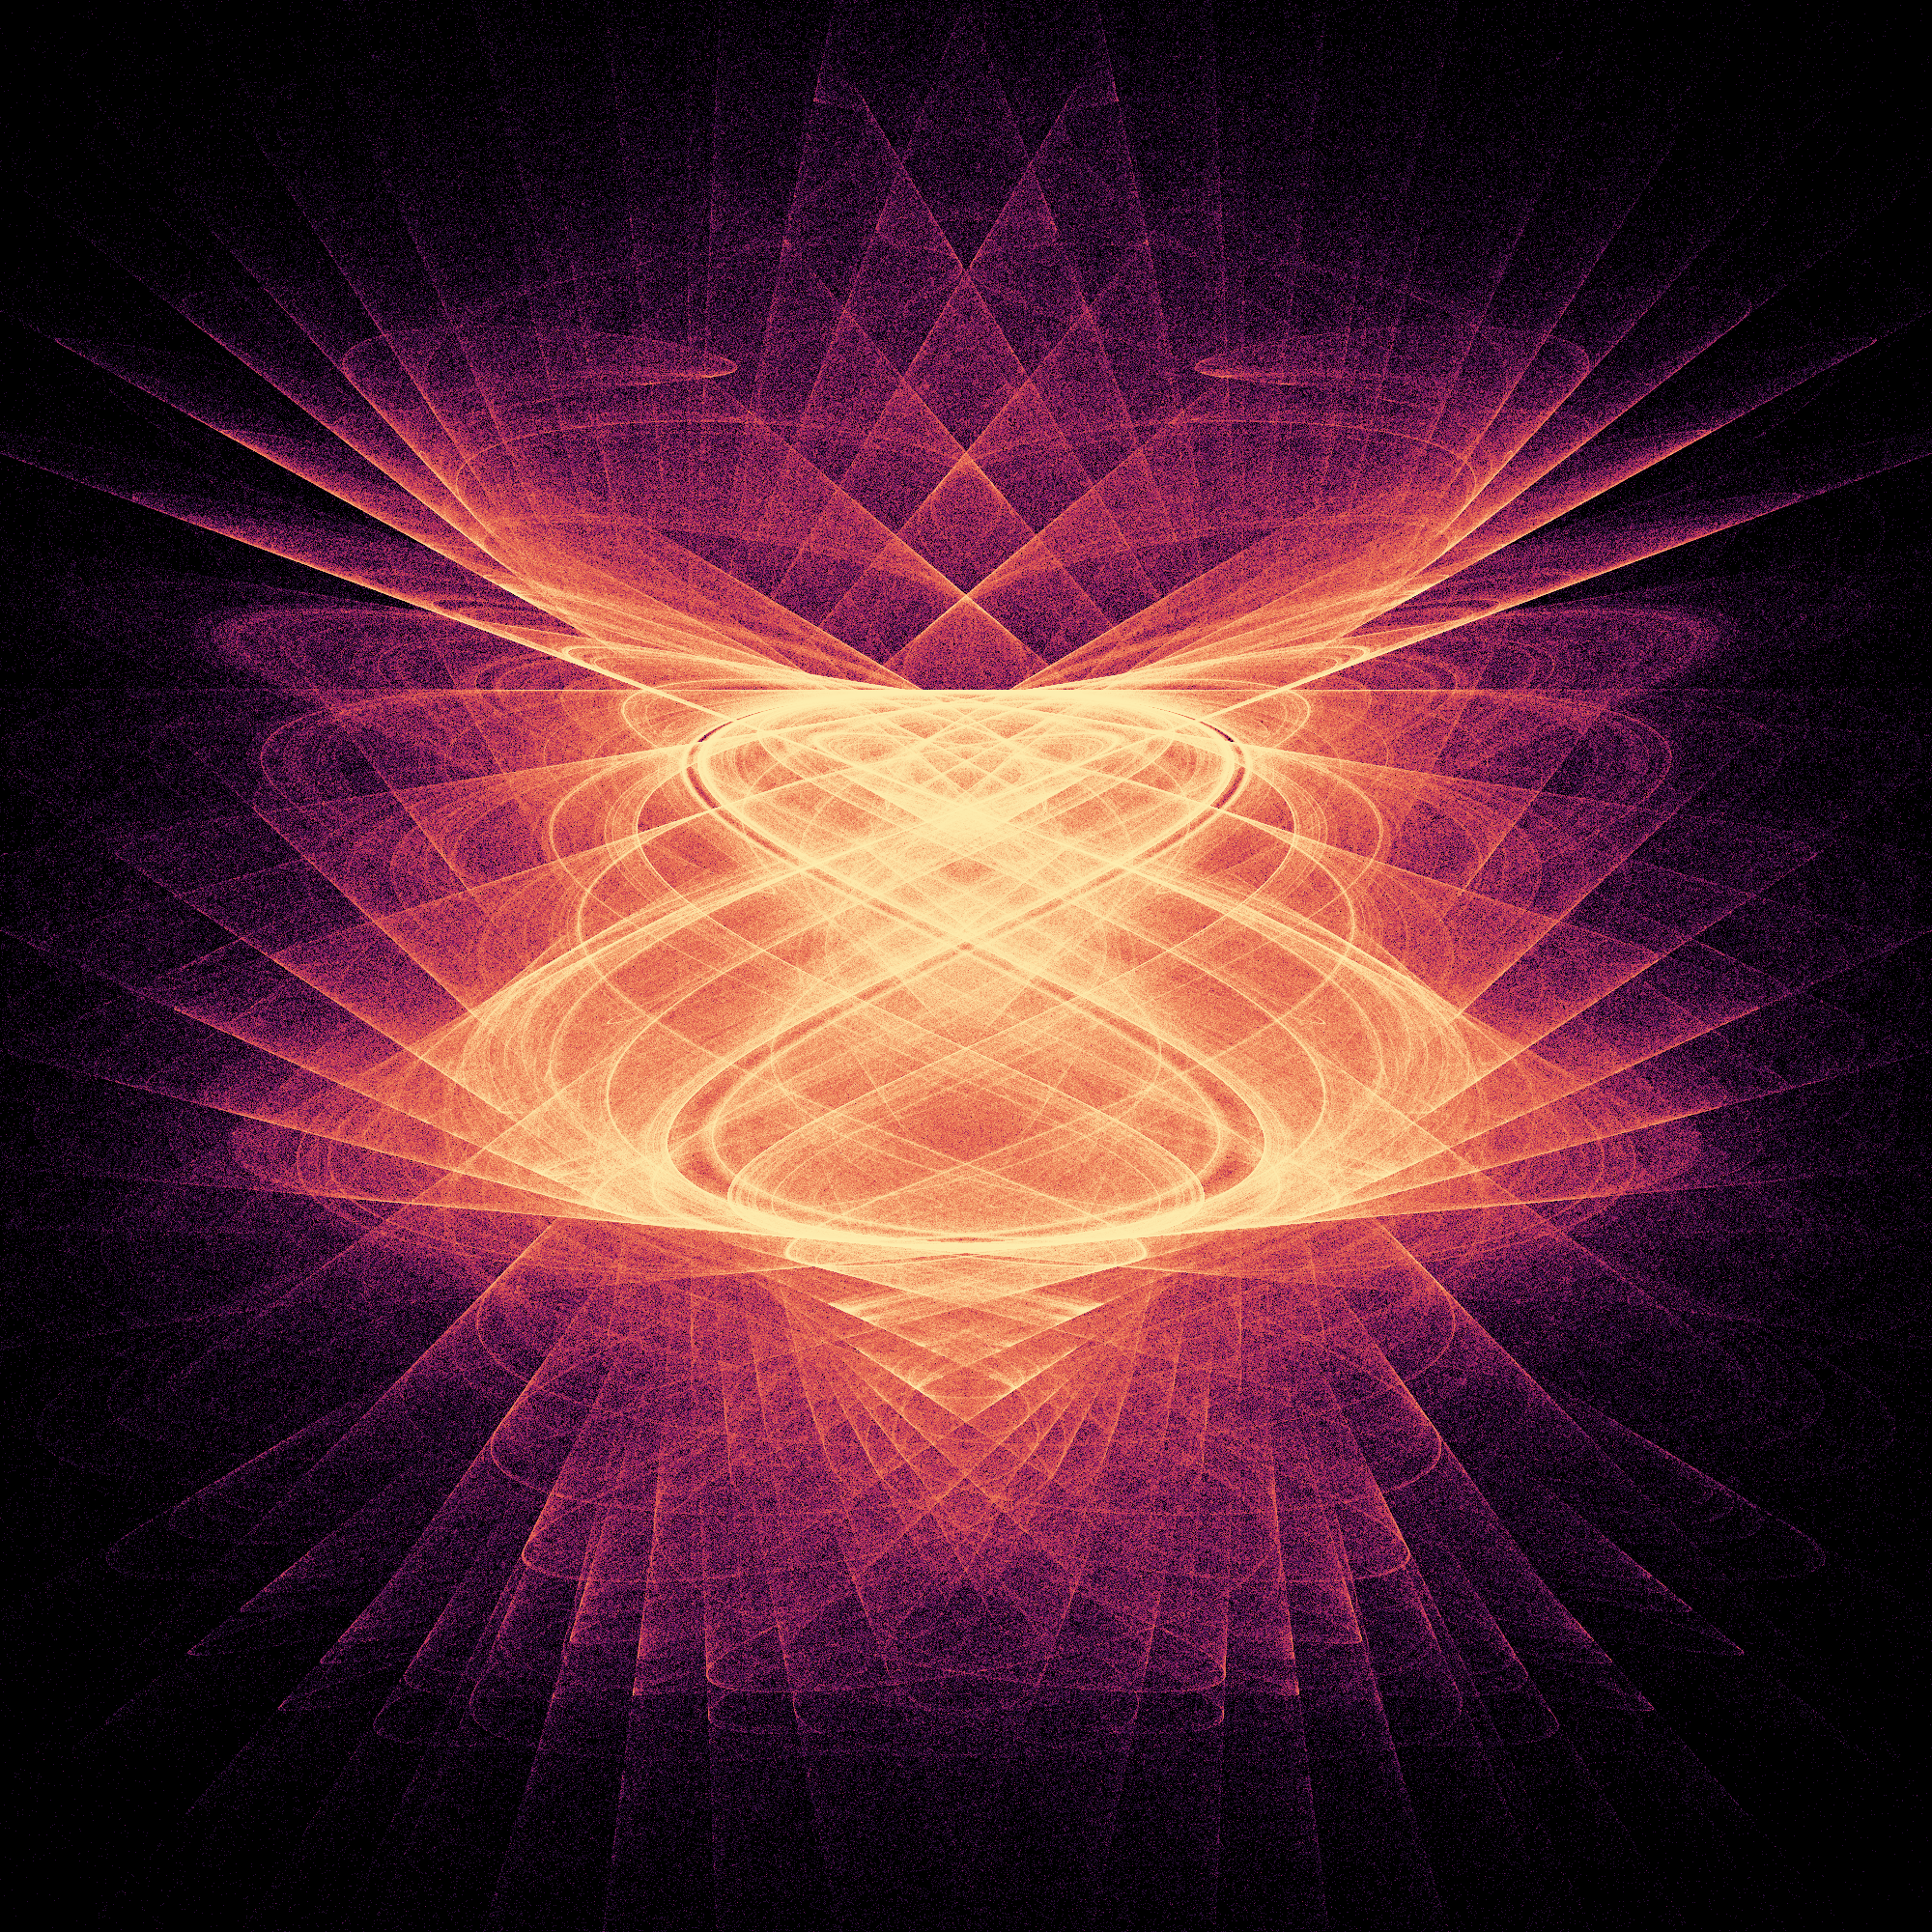

Python code for this plot:
import numpy as np
import io
import pandas as pd
import datashader as ds
from datashader import transfer_functions as tf
from PIL import Image
from numba import jit
import time
import cmocean

@jit(nopython=True)
def getX(coef,x,y,i):
    val0 = coef[0]
    if(val0 == 0): val0 = 0.00001
    val1 = coef[1]
    if(val1 == 0): val1 = 0.00001
    return np.sin((x*y)/val0)*y + np.cos((x*y)/val1)

@jit(nopython=True)
def getY(coef,x,y,i):
    val2 = coef[2]
    if(val2 == 0): val2 = 0.00001
    val3 = coef[3]
    if(val3 == 0): val3 = 0.00001
    return np.cos((y*x)/val2)*y + np.sin((y*x)/val3)
    
@jit(nopython=True)
def generatePoints(diter,coefs,x0=None,y0=None):
    print(coefs)
    print('Generating points')

    x = [0.1] if x0 is None else [x0]
    y = [0.1] if y0 is None else [y0]

    for i in range(diter):
        x.append(getX(coefs,x[i-1],y[i-1],i))
        y.append(getY(coefs,x[i-1],y[i-1],i))
    print('Iteration done')

    return x,y

start = time.process_time()
iterations = 20000000 #number of points, you can change this value
sizepx = 2000   #resolution , you can change this value

colormap = cmocean.cm.cmap_d.get("matter_r")

background = 'black'
coefs = [-1.36930665506933,0.0367718033488007,-1.3570317968166254,-0.017590356290273945]

x,y = generatePoints(int(iterations),np.array(coefs))
df = pd.DataFrame(dict(x=x,y=y))

cvs = ds.Canvas(plot_width = int(sizepx), plot_height = int(sizepx), x_range=(-3.5,3.5), y_range=(-3.5,3.5))
agg = cvs.points(df, 'x', 'y')
img = tf.set_background(tf.shade(agg, cmap = colormap),background)
buf = io.BytesIO()
img.to_pil().save(buf, format='PNG')
image = Image.open(buf)
image  = image.rotate(90)
image.save("attractor194.png","PNG")
buf.close()
image.close()
img.close()
print('DONE')
print('Time process : '+str(round(time.process_time() - start,2))+' seconds')